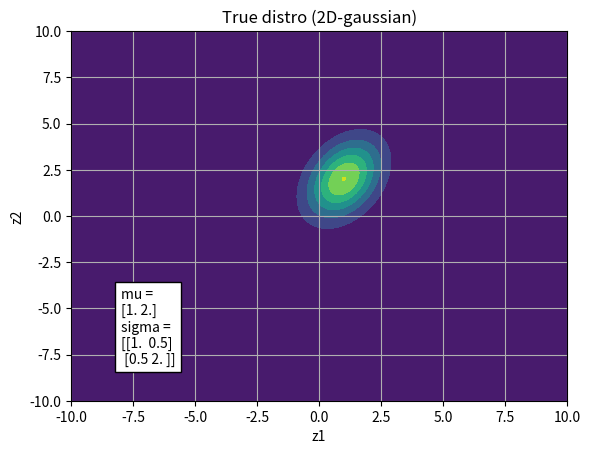

This figure's Python source: (Note: this script raises an exception after producing the figure.)
import os.path as op

import matplotlib.pyplot as plt
import numpy as np
from scipy.stats import norm, multivariate_normal
from scipy.stats._multivariate import multivariate_normal_frozen


class ApproximateDistro:
    def __init__(self, mu, sigma):
        self.m1 = 10 * np.random.rand()
        self.m2 = 10 * np.random.rand()
        self.mu = mu
        self.sigma = sigma

    def update_m1(self):
        self.m1 = self.mu[0] - (self.sigma[0][1] / self.sigma[0][0]) * (self.m2 - self.mu[1])

    def update_m2(self):
        self.m2 = self.mu[1] - (self.sigma[1][0] / self.sigma[1][1]) * (self.m1 - self.mu[0])

    def pdf(self, x, y):
        q1 = norm(loc=self.m1, scale=np.sqrt(1 / self.sigma[0][0]))
        q2 = norm(loc=self.m2, scale=np.sqrt(1 / self.sigma[1][1]))
        z1 = q1.pdf(x)
        z2 = q2.pdf(y)
        return z1 * np.c_[z2]


def plot_2D_contour(distro, loop=None):
    x = y = np.linspace(-10, 10, 1000)
    X, Y = np.meshgrid(x, y)

    fig, ax = plt.subplots()
    if isinstance(distro, multivariate_normal_frozen):
        pos = np.dstack((X, Y))
        ax.set_title('True distro (2D-gaussian)')
        ax.contourf(X, Y, distro.pdf(pos))
        ax.text(0.1, 0.1, f'mu =\n{distro.mean}\nsigma =\n{distro.cov}',
                bbox=dict(facecolor='white'), transform=ax.transAxes)
    else:
        ax.set_title(f'Approximate distro (q(z1)q(z2))  loops = {loop}')
        ax.contourf(X, Y, distro.pdf(x, y))
        ax.text(0.1, 0.1, f'q(z1) ~ N({distro.m1}, {1/distro.sigma[0][0]})\n'
                          f'q(z2) ~ N({distro.m2}, {1/distro.sigma[1][1]})\n',
                bbox=dict(facecolor='white'), transform=ax.transAxes)

    ax.grid()
    ax.set_xlabel('z1')
    ax.set_ylabel('z2')


def main():
    graphdir = op.join(op.dirname(op.abspath('__file__')), 'graphs')

    # settings
    np.random.seed(0)
    mu = np.array([1, 2])
    sigma = np.array([[1, 0.5], [0.5, 2]])
    loops = 100

    # initialize
    appro_distro = ApproximateDistro(mu, sigma)

    # True pdf
    rv = multivariate_normal(mu, sigma)
    plot_2D_contour(rv)
    plt.savefig(op.join(graphdir, 'true_distro.png'))
    plt.show()

    # main algorithm
    for loop in range(loops + 1):
        if loop in (0, 1, 2, loops):
            plot_2D_contour(appro_distro, loop)
            plt.savefig(op.join(graphdir, f'appro_distro_loop{loop:03}.png'))
            plt.show()

        appro_distro.update_m1()
        appro_distro.update_m2()


if __name__ == '__main__':
    main()